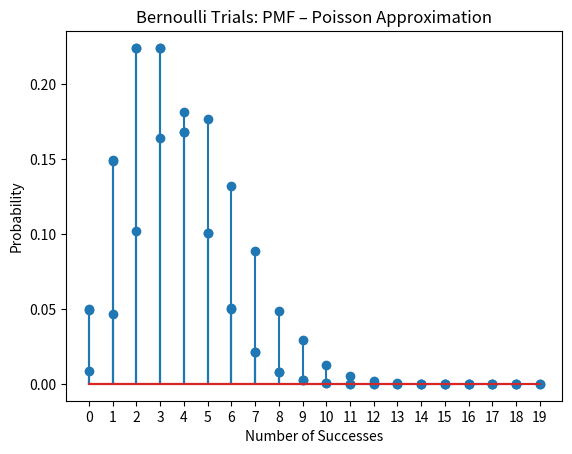

Write the Python code that produced this figure.
# -*- coding: utf-8 -*-
"""
Created on Thu Feb 28 14:28:31 2019

[redacted]
"""
import numpy as np
import matplotlib
import matplotlib.pyplot as plt

#Simulation
def bernoulliTrials(n, N, c, p):
    X = np.zeros((N,1))
   
    for experiment in range(0, N):
        count = 0
        die1 = np.random.choice(c, n, p)
        die2 = np.random.choice(c, n, p)
        die3 = np.random.choice(c, n, p)
        for i in range(0, n):
            if die1[i] == 1 and die2[i] == 2 and die3[i] == 3:
                count += 1
        X[experiment] = count
    
    # Plotting
    b=range(0, 20)
    sb=np.size(b)
    h1, bin_edges=np.histogram(X, bins=b)
    b1=bin_edges[0:sb-1]
    plt.close('all')
    prob=h1/N
    plt.stem(b1,prob)
    # Graph labels
    plt.title('Bernoulli Trials: PMF - Experimental Results')
    plt.xlabel('Number of successes in n = 1000 trials')
    plt.ylabel('Probability')
    plt.xticks(b1)
    plt.show()


import numpy as np
from scipy.stats import binom
import matplotlib.pyplot as plt 

#Actual formula - Binomial Formula  
def binomial(n, pArr):
    p = pArr[0] * pArr[1] * pArr[2]
    k = np.arange(0,20)
    y = binom.pmf(k, n, p) #Binomial formula
    
    #Graphing
    plt.stem(k, y)
    plt.title('Bernoulli Trials: PMF – Binomial Formula')
    plt.xlabel('Number of successes')
    plt.ylabel('Probability')
    plt.xticks(np.arange(min(k),max(k)+1, 1.0)) #Fix x-axis scale
    plt.show()

import numpy as np
import scipy.stats as ss
import matplotlib.pyplot as plt 

#Approximation to Binomial - Poisson Formula
def poisson(n, p): 
    lambd = n * p[0] * p[1] * p[2] #Lambda
    x = np.arange(0,20)
    y = ss.poisson.pmf(x, lambd) #Poisson formula
    
    #Graphing
    plt.stem(x, y)
    plt.title('Bernoulli Trials: PMF – Poisson Approximation')
    plt.xlabel('Number of Successes')
    plt.ylabel('Probability')
    plt.xticks(np.arange(min(x),max(x)+1, 1.0)) #Fix x-axis scale
    plt.show()
    
if __name__ == '__main__':
    #The probability vector for the multi-sided dice is:  p=[0.2,  0.1,  0.15, 0.3, 0.2, 0.05]
    n = 1000 #Num of times to roll 3 dice
    N = 10000 #Num of experiments
    c = [1, 2, 3, 4, 5, 6]
    p = [0.2, 0.1, 0.15, 0.3, 0.2, 0.05]
    
    bernoulliTrials(n, N, c, p)
    binomial(n, p)
    poisson(n, p)
    